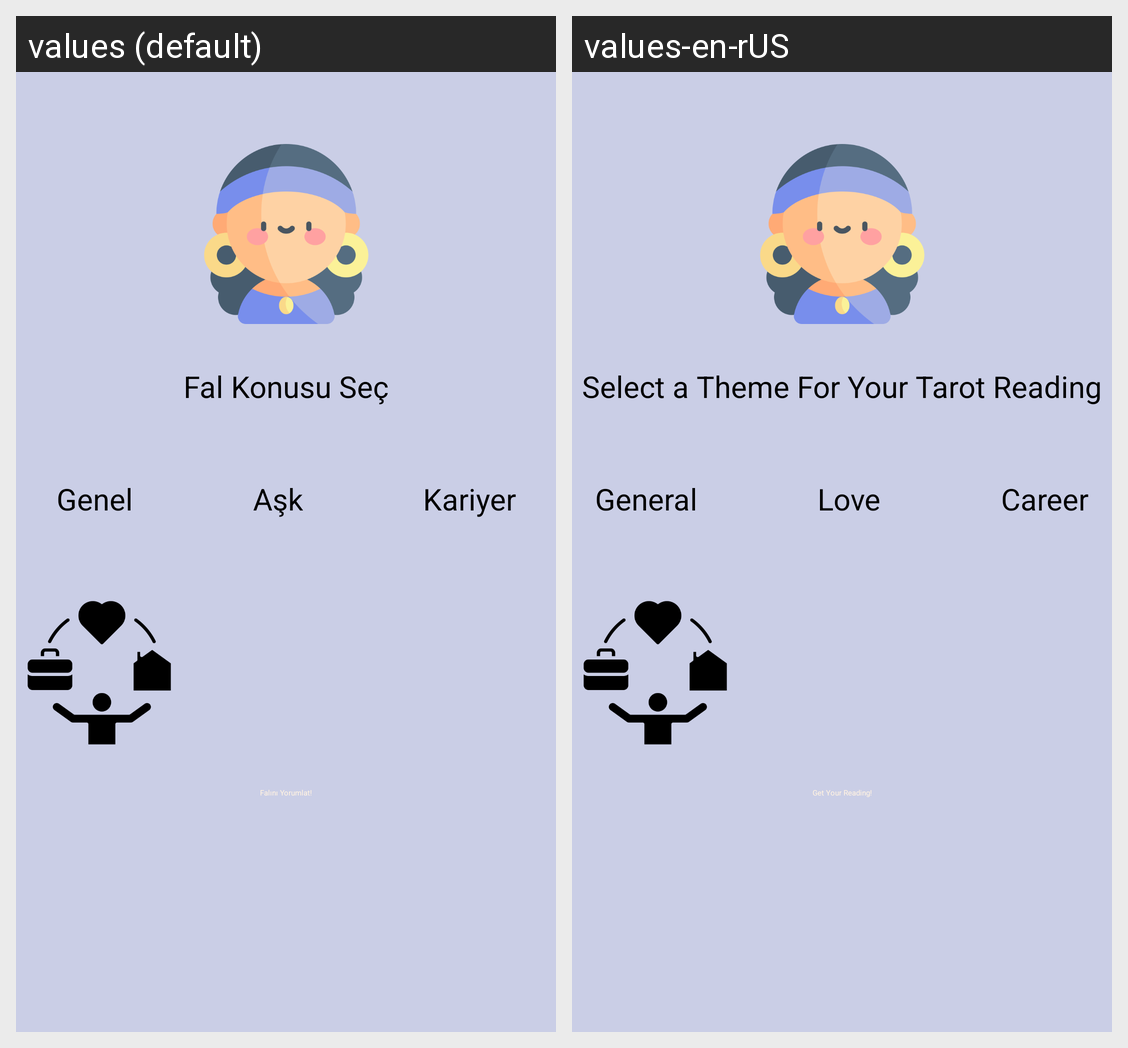

Translations of the strings shown on this Android screen, per locale in the grid:
Android screen res/layout/fragment_theme_of_tarot.xml rendered under 2 locales, left to right: values (default), values-en-rUS. Device: Nexus 5 (rendered at 1080×1920; each locale shown at half size, 540×960, under a caption strip naming it); theme AppTheme.NoActionBar.
Strings drawn on this screen, with the default value and each locale's value (text and hints the layout hard-codes, and strings that could not be matched under every locale, appear in the picture but are not listed):

select_a_theme
  values: Fal Konusu Seç
  values-en-rUS: Select a Theme For Your Tarot Reading

get_reading
  values: Falını Yorumlat!
  values-en-rUS: Get Your Reading!

general_theme
  values: Genel
  values-en-rUS: General

love_theme
  values: Aşk
  values-en-rUS: Love

Career_theme
  values: Kariyer
  values-en-rUS: Career
